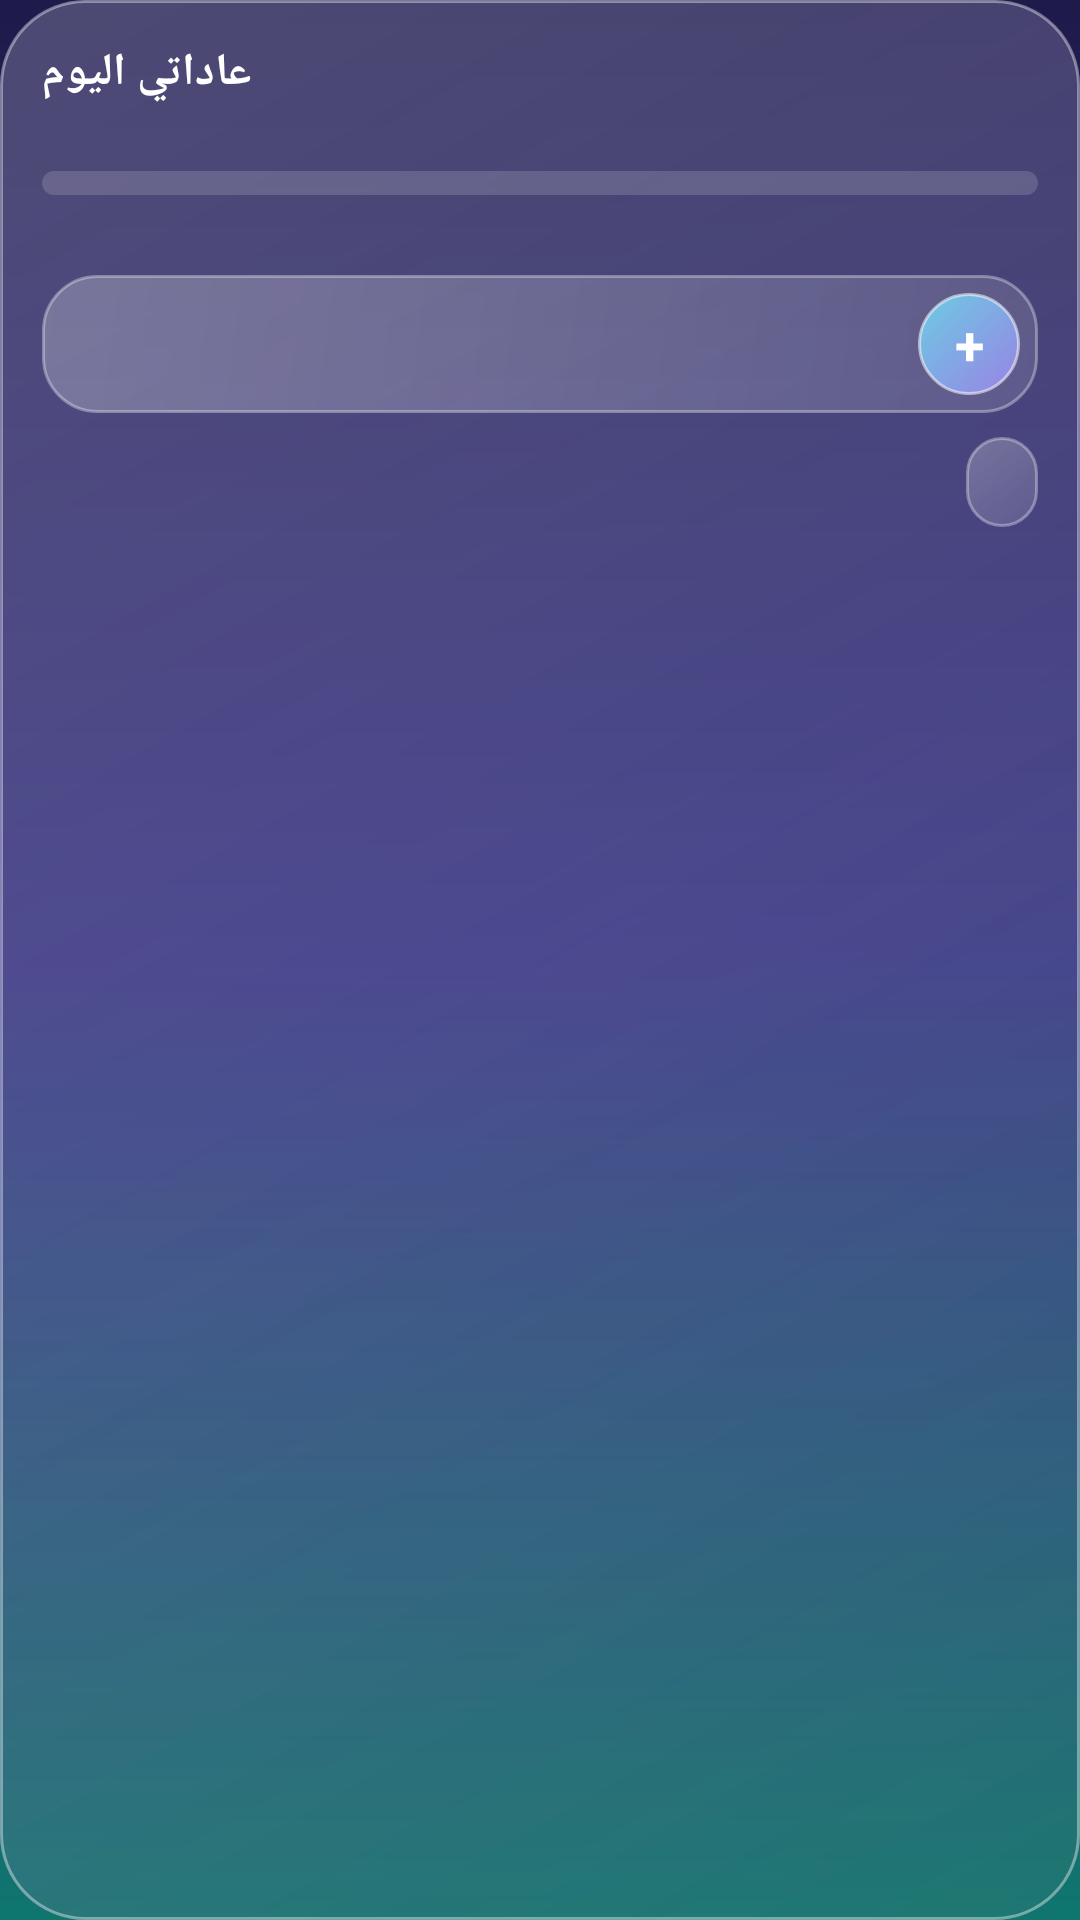

Write the Android layout XML for this screen, with the resource values it uses.
<!-- AndroidManifest.xml: application theme Theme.Glass -->
<!-- res/layout/widget_glass.xml -->
<?xml version="1.0" encoding="utf-8"?>
<LinearLayout xmlns:android="http://schemas.android.com/apk/res/android"
    android:id="@+id/w_root"
    android:layout_width="match_parent"
    android:layout_height="match_parent"
    android:background="@drawable/widget_bg"
    android:orientation="vertical"
    android:padding="14dp">

    <LinearLayout
        android:layout_width="match_parent"
        android:layout_height="wrap_content"
        android:gravity="center_vertical"
        android:orientation="horizontal">

        <LinearLayout
            android:layout_width="0dp"
            android:layout_height="wrap_content"
            android:layout_weight="1"
            android:orientation="vertical">

            <TextView
                android:layout_width="wrap_content"
                android:layout_height="wrap_content"
                android:text="@string/widget_name"
                android:textColor="#FFFFFFFF"
                android:textSize="15sp"
                android:textStyle="bold" />

            <TextView
                android:id="@+id/w_date"
                android:layout_width="wrap_content"
                android:layout_height="wrap_content"
                android:textColor="#CCFFFFFF"
                android:textSize="11sp" />
        </LinearLayout>

        <TextView
            android:id="@+id/w_percent"
            android:layout_width="wrap_content"
            android:layout_height="wrap_content"
            android:textColor="#FFFFFFFF"
            android:textSize="26sp"
            android:textStyle="bold" />
    </LinearLayout>

    <ProgressBar
        android:id="@+id/w_progress"
        style="@style/GlassProgress"
        android:layout_width="match_parent"
        android:layout_height="8dp"
        android:layout_marginTop="8dp"
        android:max="100" />

    <TextView
        android:id="@+id/w_done"
        android:layout_width="wrap_content"
        android:layout_height="wrap_content"
        android:layout_marginTop="4dp"
        android:textColor="#CCFFFFFF"
        android:textSize="11sp" />

    <LinearLayout
        android:layout_width="match_parent"
        android:layout_height="wrap_content"
        android:layout_marginTop="8dp"
        android:background="@drawable/glass_chip"
        android:gravity="center_vertical"
        android:orientation="horizontal"
        android:paddingStart="12dp"
        android:paddingTop="6dp"
        android:paddingEnd="6dp"
        android:paddingBottom="6dp">

        <TextView
            android:id="@+id/w_next"
            android:layout_width="0dp"
            android:layout_height="wrap_content"
            android:layout_weight="1"
            android:ellipsize="end"
            android:maxLines="1"
            android:textColor="#FFFFFFFF"
            android:textSize="13sp" />

        <TextView
            android:id="@+id/w_next_count"
            android:layout_width="wrap_content"
            android:layout_height="wrap_content"
            android:layout_marginStart="6dp"
            android:layout_marginEnd="6dp"
            android:textColor="#CCFFFFFF"
            android:textSize="12sp" />

        <TextView
            android:id="@+id/w_next_plus"
            android:layout_width="34dp"
            android:layout_height="34dp"
            android:background="@drawable/plus_button"
            android:gravity="center"
            android:text="+"
            android:textColor="#FFFFFFFF"
            android:textSize="18sp"
            android:textStyle="bold" />
    </LinearLayout>

    <LinearLayout
        android:layout_width="match_parent"
        android:layout_height="wrap_content"
        android:layout_marginTop="8dp"
        android:gravity="center_vertical"
        android:orientation="horizontal">

        <TextView
            android:id="@+id/w_footer"
            android:layout_width="0dp"
            android:layout_height="wrap_content"
            android:layout_weight="1"
            android:textColor="#CCFFFFFF"
            android:textSize="11sp" />

        <TextView
            android:id="@+id/w_water"
            android:layout_width="wrap_content"
            android:layout_height="30dp"
            android:background="@drawable/glass_chip"
            android:gravity="center"
            android:paddingStart="12dp"
            android:paddingEnd="12dp"
            android:textColor="#FFFFFFFF"
            android:textSize="12sp"
            android:textStyle="bold" />
    </LinearLayout>
</LinearLayout>
<!-- resources referenced by this layout -->
<resources>
  <!-- drawable glass_chip (drawable) -->
  <?xml version="1.0" encoding="utf-8"?>
  <shape xmlns:android="http://schemas.android.com/apk/res/android">
      <corners android:radius="18dp" />
      <gradient
          android:angle="315"
          android:startColor="#40FFFFFF"
          android:endColor="#1FFFFFFF" />
      <stroke android:width="1dp" android:color="@color/glass_stroke" />
  </shape>
  <!-- drawable plus_button (drawable) -->
  <?xml version="1.0" encoding="utf-8"?>
  <shape xmlns:android="http://schemas.android.com/apk/res/android" android:shape="oval">
      <gradient
          android:angle="315"
          android:startColor="#CC6EE7F9"
          android:endColor="#CCA78BFA" />
      <stroke android:width="1dp" android:color="#88FFFFFF" />
  </shape>
  <!-- drawable widget_bg (drawable) -->
  <?xml version="1.0" encoding="utf-8"?>
  <layer-list xmlns:android="http://schemas.android.com/apk/res/android">
      
      <item>
          <shape>
              <corners android:radius="28dp" />
              <gradient
                  android:angle="315"
                  android:startColor="#552A2560"
                  android:centerColor="#3D3B3480"
                  android:endColor="#40105E5A" />
          </shape>
      </item>
      <item>
          <shape>
              <corners android:radius="28dp" />
              <gradient
                  android:angle="315"
                  android:startColor="#30FFFFFF"
                  android:endColor="#0DFFFFFF" />
              <stroke android:width="1dp" android:color="#66FFFFFF" />
          </shape>
      </item>
  </layer-list>
  <string name="widget_name">عاداتي اليوم</string>
  <style name="GlassProgress" parent="@android:style/Widget.Material.ProgressBar.Horizontal">
          <item name="android:progressDrawable">@drawable/progress_glass</item>
          <item name="android:minHeight">8dp</item>
          <item name="android:maxHeight">8dp</item>
      </style>
  <style name="Theme.Glass" parent="@android:style/Theme.Material.NoActionBar">
          <item name="android:windowBackground">@drawable/bg_gradient</item>
          <item name="android:statusBarColor">@android:color/transparent</item>
          <item name="android:navigationBarColor">@android:color/transparent</item>
          <item name="android:colorAccent">@color/accent_cyan</item>
          <item name="android:colorPrimary">@color/accent</item>
          <item name="android:textColorPrimary">@color/text_primary</item>
      </style>
  <color name="glass_stroke">#55FFFFFF</color>
  <!-- drawable progress_glass (drawable) -->
  <?xml version="1.0" encoding="utf-8"?>
  <layer-list xmlns:android="http://schemas.android.com/apk/res/android">
      <item android:id="@android:id/background">
          <shape>
              <corners android:radius="8dp" />
              <solid android:color="#26FFFFFF" />
          </shape>
      </item>
      <item android:id="@android:id/progress">
          <scale android:scaleWidth="100%">
              <shape>
                  <corners android:radius="8dp" />
                  <gradient
                      android:angle="0"
                      android:startColor="@color/accent_cyan"
                      android:centerColor="#FFA78BFA"
                      android:endColor="@color/accent_pink" />
              </shape>
          </scale>
      </item>
  </layer-list>
  <!-- drawable bg_gradient (drawable) -->
  <?xml version="1.0" encoding="utf-8"?>
  <shape xmlns:android="http://schemas.android.com/apk/res/android">
      <gradient
          android:angle="300"
          android:startColor="@color/bg_top"
          android:centerColor="@color/bg_mid"
          android:endColor="@color/bg_bottom"
          android:type="linear" />
  </shape>
  <color name="accent_cyan">#FF6EE7F9</color>
  <color name="accent">#FF7C5CFF</color>
  <color name="text_primary">#FFFFFFFF</color>
  <color name="accent_pink">#FFF472B6</color>
  <color name="bg_top">#FF1E1B4B</color>
  <color name="bg_mid">#FF312E81</color>
  <color name="bg_bottom">#FF0F766E</color>
</resources>
